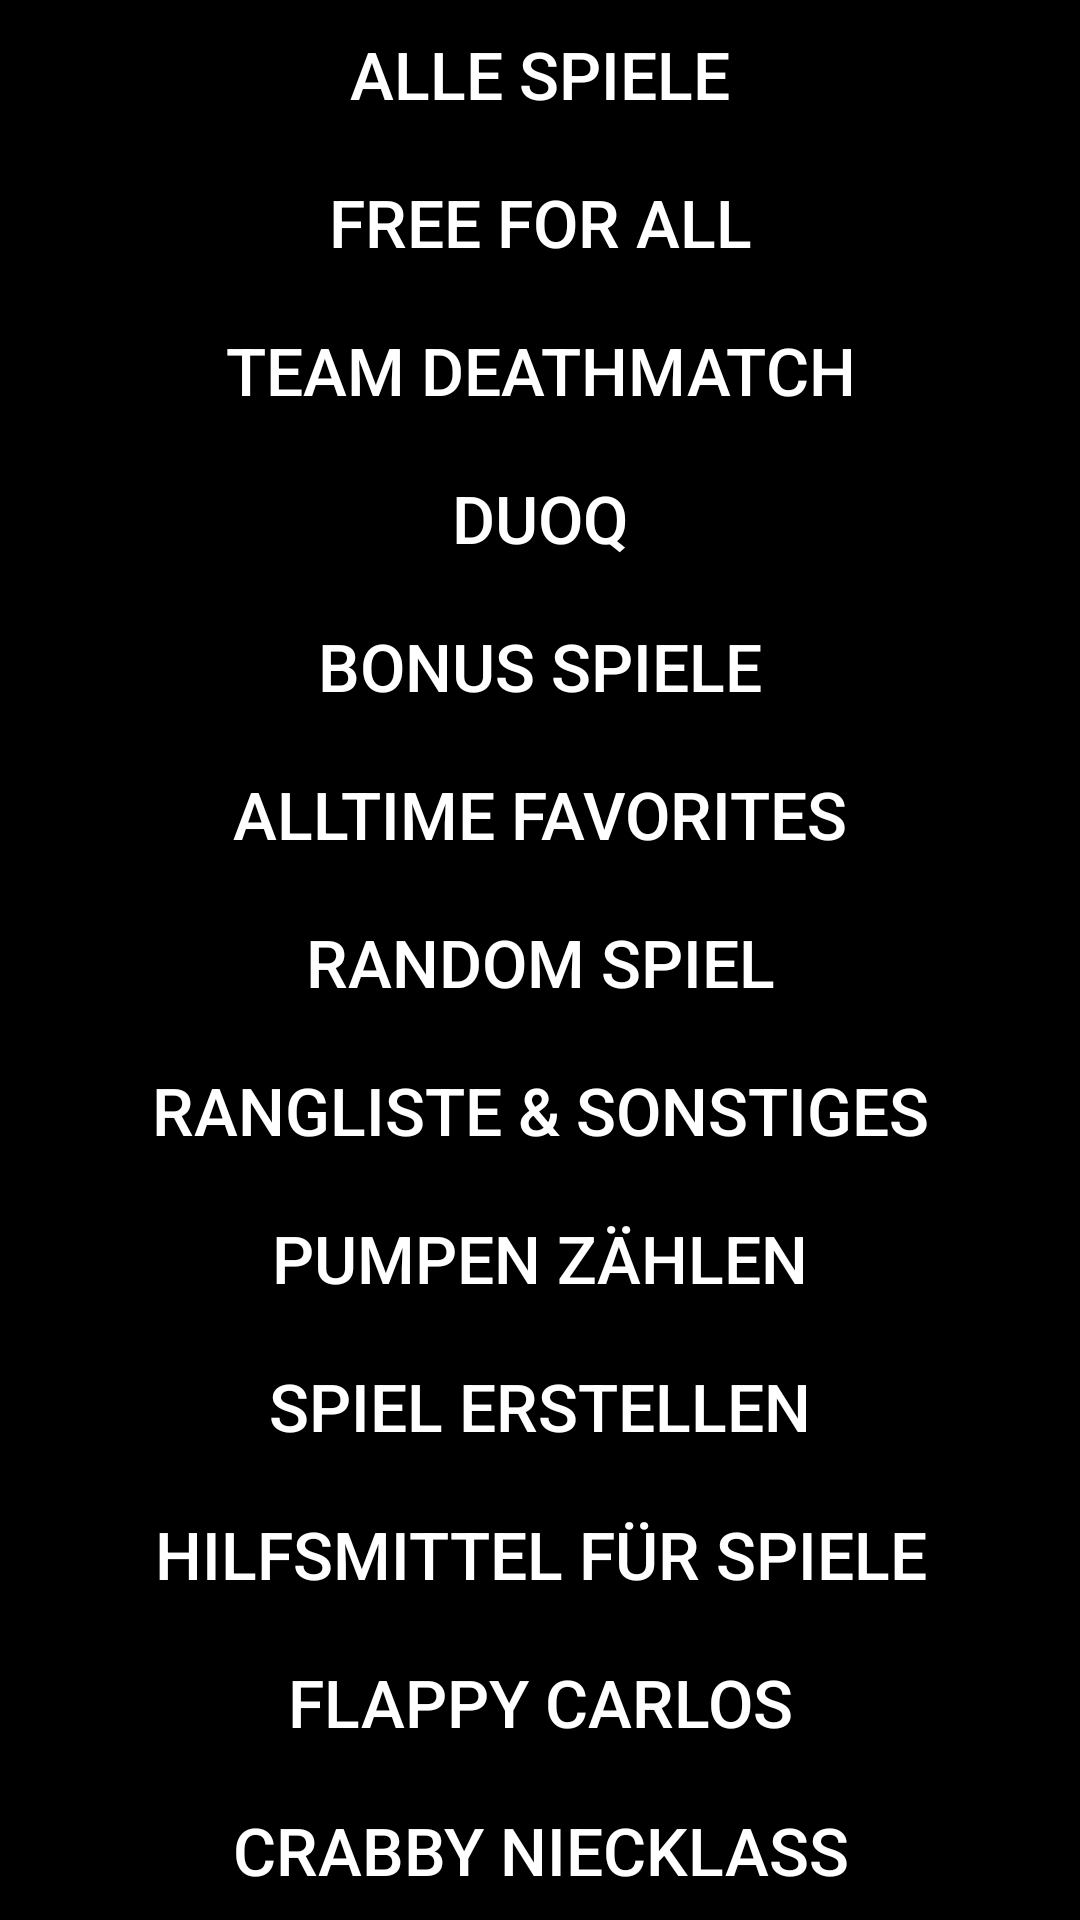

The Android layout XML behind this screen, and the referenced resources:
<!-- AndroidManifest.xml: application theme Theme.Inet_test -->
<!-- res/layout/zweiteseite.xml -->
<?xml version="1.0" encoding="utf-8"?>
<androidx.constraintlayout.widget.ConstraintLayout xmlns:android="http://schemas.android.com/apk/res/android"
    xmlns:app="http://schemas.android.com/apk/res-auto"
    xmlns:tools="http://schemas.android.com/tools"
    android:layout_width="match_parent"
    android:layout_height="match_parent"
    android:background="#000000">
    <ScrollView
        android:layout_width="match_parent"
        android:layout_height="match_parent">
    <LinearLayout
        android:layout_width="match_parent"
        android:layout_height="match_parent"
        android:orientation="vertical"
        android:background="#000000">
    <Button
        android:id="@+id/button1"
        android:layout_width="match_parent"
        android:layout_height="wrap_content"
        android:textColor="#ffffff"
        android:textSize="22dp"
        android:backgroundTint="#000000"
        android:text="Alle Spiele"
        app:layout_constraintEnd_toEndOf="parent" />
        <Button
            android:id="@+id/button2"
            android:layout_width="match_parent"
            android:layout_height="wrap_content"
            android:textColor="#ffffff"
            android:backgroundTint="#000000"
            android:textSize="22dp"
            android:text="Free for All"
            app:layout_constraintEnd_toEndOf="parent" />
        <Button
            android:id="@+id/button3"
            android:layout_width="match_parent"
            android:layout_height="wrap_content"
            android:textColor="#ffffff"
            android:backgroundTint="#000000"
            android:textSize="22dp"
            android:text="Team Deathmatch"
            app:layout_constraintEnd_toEndOf="parent" />
        <Button
            android:id="@+id/button4"
            android:layout_width="match_parent"
            android:layout_height="wrap_content"
            android:textColor="#ffffff"
            android:backgroundTint="#000000"
            android:textSize="22dp"
            android:text="Duoq"
            app:layout_constraintEnd_toEndOf="parent" />
        <Button
            android:id="@+id/button5"
            android:layout_width="match_parent"
            android:layout_height="wrap_content"
            android:textColor="#ffffff"
            android:backgroundTint="#000000"
            android:textSize="22dp"
            android:text="Bonus Spiele"
            app:layout_constraintEnd_toEndOf="parent" />
        <Button
            android:id="@+id/button6"
            android:layout_width="match_parent"
            android:layout_height="wrap_content"
            android:textColor="#ffffff"
            android:backgroundTint="#000000"
            android:textSize="22dp"
            android:text="Alltime Favorites"
            app:layout_constraintEnd_toEndOf="parent" />
        <Button
            android:id="@+id/button7"
            android:layout_width="match_parent"
            android:layout_height="wrap_content"
            android:textColor="#ffffff"
            android:textSize="22dp"
            android:backgroundTint="#000000"
            android:text="Random Spiel"
            app:layout_constraintEnd_toEndOf="parent" />
        <Button
            android:id="@+id/button8"
            android:layout_width="match_parent"
            android:layout_height="wrap_content"
            android:textColor="#ffffff"
            android:textSize="22dp"
            android:backgroundTint="#000000"
            android:text="Rangliste &amp; Sonstiges"
            app:layout_constraintEnd_toEndOf="parent" />

        <Button
            android:id="@+id/button9"
            android:layout_width="match_parent"
            android:layout_height="wrap_content"
            android:textColor="#ffffff"
            android:textSize="22dp"
            android:backgroundTint="#000000"
            android:text="Pumpen zählen"
            app:layout_constraintEnd_toEndOf="parent" />

        
        <Button
            android:id="@+id/button10"
            android:layout_width="match_parent"
            android:layout_height="wrap_content"
            android:textColor="#ffffff"
            android:textSize="22dp"
            android:backgroundTint="#000000"
            android:text="Spiel erstellen"
            app:layout_constraintEnd_toEndOf="parent" />
        <Button
            android:id="@+id/buttonh"
            android:layout_width="match_parent"
            android:layout_height="wrap_content"
            android:textColor="#ffffff"
            android:textSize="22dp"
            android:backgroundTint="#000000"
            android:text="Hilfsmittel für Spiele"
            app:layout_constraintEnd_toEndOf="parent" />
        <Button
            android:id="@+id/button11"
            android:layout_width="match_parent"
            android:layout_height="wrap_content"
            android:textColor="#ffffff"
            android:textSize="22dp"
            android:backgroundTint="#000000"
            android:text="Flappy Carlos"
            app:layout_constraintEnd_toEndOf="parent" />
        <Button
            android:id="@+id/button12"
            android:layout_width="match_parent"
            android:layout_height="wrap_content"
            android:textColor="#ffffff"
            android:textSize="22dp"
            android:backgroundTint="#000000"
            android:text="Crabby Niecklaß"
            app:layout_constraintEnd_toEndOf="parent" />
        <Button
            android:id="@+id/button13"
            android:layout_width="match_parent"
            android:layout_height="wrap_content"
            android:textColor="#ffffff"
            android:textSize="22dp"
            android:backgroundTint="#000000"
            android:text="Super Wiecklaß"
            app:layout_constraintEnd_toEndOf="parent" />
    </LinearLayout>
    </ScrollView>

</androidx.constraintlayout.widget.ConstraintLayout>
<!-- resources referenced by this layout -->
<resources>
  <style name="Theme.Inet_test" parent="Theme.MaterialComponents.DayNight.DarkActionBar">
          
          <item name="colorPrimary">@color/purple_500</item>
          <item name="colorPrimaryVariant">#000000</item>
          <item name="colorOnPrimary">@color/white</item>
          
          <item name="colorSecondary">@color/teal_200</item>
          <item name="colorSecondaryVariant">@color/teal_700</item>
          <item name="colorOnSecondary">@color/black</item>
          
          <item name="android:statusBarColor" tools:targetApi="l">#000000</item>
          
      </style>
  <color name="purple_500">#FF6200EE</color>
  <color name="white">#FFFFFF</color>
  <color name="teal_200">#FF03DAC5</color>
  <color name="teal_700">#FF018786</color>
  <color name="black">#000000</color>
</resources>
